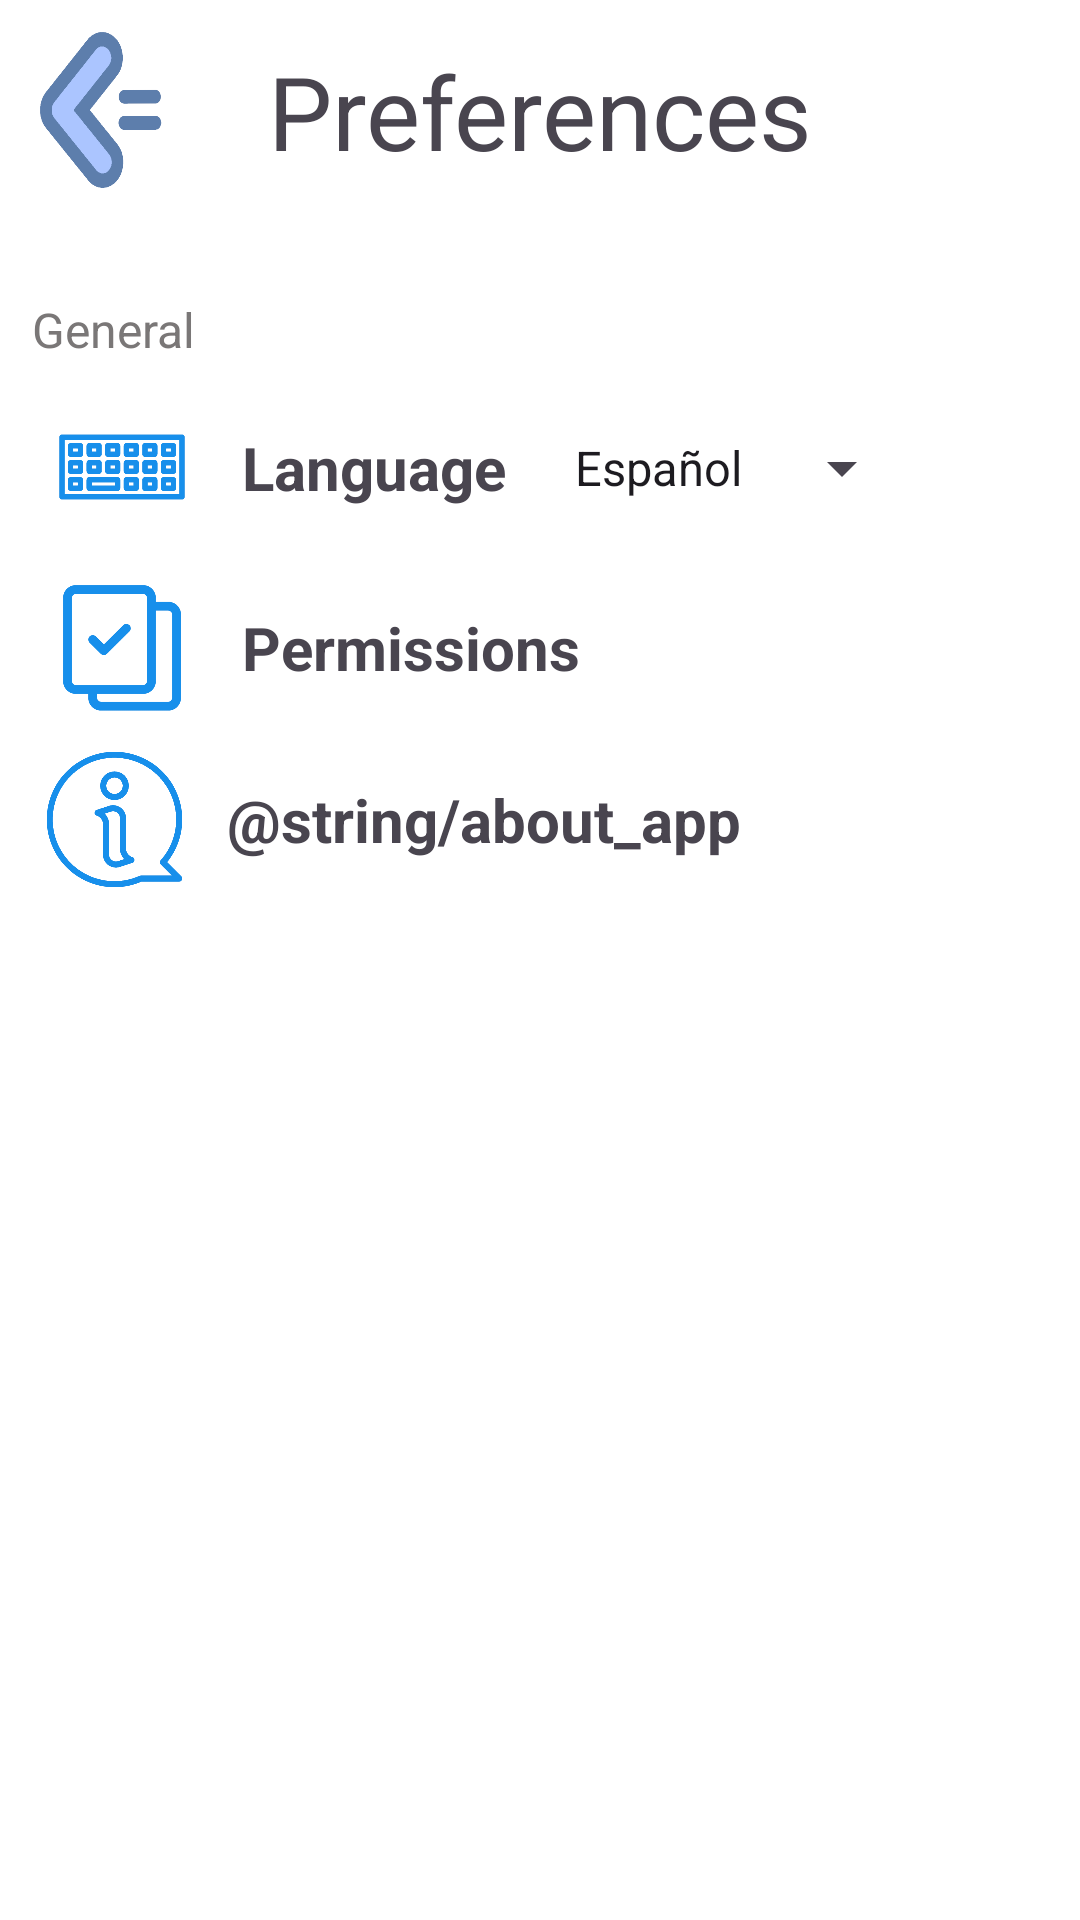

The Android layout XML behind this screen, and the referenced resources:
<!-- AndroidManifest.xml: application theme Theme.Tareapp -->
<!-- res/layout/activity_preference.xml -->
<?xml version="1.0" encoding="utf-8"?>
<androidx.constraintlayout.widget.ConstraintLayout xmlns:android="http://schemas.android.com/apk/res/android"
        xmlns:tools="http://schemas.android.com/tools"
        xmlns:app="http://schemas.android.com/apk/res-auto"
        android:id="@+id/main"
        android:layout_width="match_parent"
        android:layout_height="match_parent"
        tools:context=".ui.activity.PreferenceActivity">

    <ImageView
            android:layout_width="58dp"
            android:layout_height="64dp"
            app:srcCompat="@drawable/arrow"
            android:id="@+id/ivBackPreference"
            app:layout_constraintTop_toTopOf="parent"
            app:layout_constraintStart_toStartOf="parent"
            android:layout_marginTop="5dp"
            android:layout_marginStart="5dp" />

    <TextView
            android:text="@string/preferences"
            android:layout_width="wrap_content"
            android:layout_height="wrap_content"
            android:id="@+id/tvTitlePreference"
            app:layout_constraintEnd_toEndOf="parent"
            app:layout_constraintBottom_toBottomOf="@+id/ivBackPreference"
            app:layout_constraintTop_toTopOf="@+id/ivBackPreference"
            android:textSize="34sp"
            app:layout_constraintStart_toStartOf="parent" />

    <TextView
            android:text="@string/general"
            android:layout_width="wrap_content"
            android:layout_height="wrap_content"
            android:id="@+id/tvTitleGeneralPreference"
            android:layout_marginTop="30dp"
            app:layout_constraintTop_toBottomOf="@+id/ivBackPreference"
            android:textColor="#7A7777"
            android:textSize="16sp"
            app:layout_constraintStart_toStartOf="@+id/guidelineLeftGuidePreference" />

    <androidx.constraintlayout.widget.Guideline
            android:orientation="vertical"
            android:layout_width="wrap_content"
            android:layout_height="wrap_content"
            app:layout_constraintGuide_percent="0.03"
            android:id="@+id/guidelineLeftGuidePreference" />

    <androidx.constraintlayout.widget.ConstraintLayout
            android:layout_width="0dp"
            android:layout_height="wrap_content"
            android:clickable="true"
            android:focusable="true"
            app:layout_constraintStart_toStartOf="@+id/guidelineLeftGuidePreference"
            app:layout_constraintEnd_toEndOf="parent"
            app:layout_constraintHorizontal_bias="1.0"
            app:layout_constraintTop_toBottomOf="@+id/tvTitleGeneralPreference"
            android:id="@+id/constLayLanguagePreference"
            android:layout_marginTop="10dp">

        <ImageView
                android:layout_width="60dp"
                android:layout_height="50dp"
                app:srcCompat="@drawable/keyboard"
                android:id="@+id/ivKeyboardPreference"
                app:layout_constraintStart_toStartOf="parent"
                app:layout_constraintTop_toTopOf="parent" />

        <TextView
                android:text="@string/language"
                android:layout_width="wrap_content"
                android:layout_height="wrap_content"
                android:id="@+id/tvLanguagePreference"
                android:textStyle="bold"
                app:layout_constraintBottom_toBottomOf="@+id/ivKeyboardPreference"
                android:textSize="20sp"
                app:layout_constraintTop_toTopOf="@+id/ivKeyboardPreference"
                app:layout_constraintStart_toEndOf="@+id/ivKeyboardPreference"
                android:layout_marginStart="10dp" />

        <Spinner
                android:id="@+id/spinnerLanguagePreference"
                android:layout_width="0dp"
                android:layout_height="wrap_content"
                android:entries="@array/language_options"
                app:layout_constraintStart_toEndOf="@+id/tvLanguagePreference"
                app:layout_constraintTop_toTopOf="@+id/tvLanguagePreference"
                android:layout_marginStart="15dp"
                app:layout_constraintBottom_toBottomOf="@+id/tvLanguagePreference" />

    </androidx.constraintlayout.widget.ConstraintLayout>

    <androidx.constraintlayout.widget.ConstraintLayout
            android:layout_width="0dp"
            android:layout_height="wrap_content"
            android:clickable="true"
            android:focusable="true"
            app:layout_constraintStart_toStartOf="@+id/guidelineLeftGuidePreference"
            app:layout_constraintEnd_toEndOf="parent"
            android:id="@+id/constLayPermissionPreference"
            app:layout_constraintHorizontal_bias="1.0"
            app:layout_constraintTop_toBottomOf="@+id/constLayLanguagePreference"
            android:layout_marginTop="10dp">

        <ImageView
                android:layout_width="60dp"
                android:layout_height="50dp"
                app:srcCompat="@drawable/permissions"
                android:id="@+id/ivPermissionPreference"
                app:layout_constraintTop_toTopOf="parent"
                app:layout_constraintStart_toStartOf="parent"
                app:layout_constraintBottom_toBottomOf="parent" />

        <TextView
                android:text="@string/permissions"
                android:layout_width="wrap_content"
                android:layout_height="wrap_content"
                android:id="@+id/tvPermissionPreference"
                android:textStyle="bold"
                app:layout_constraintBottom_toBottomOf="@+id/ivPermissionPreference"
                app:layout_constraintTop_toTopOf="@+id/ivPermissionPreference"
                app:layout_constraintStart_toEndOf="@+id/ivPermissionPreference"
                android:layout_marginStart="10dp"
                android:textSize="20sp" />

    </androidx.constraintlayout.widget.ConstraintLayout>

    <androidx.constraintlayout.widget.ConstraintLayout
            android:layout_width="0dp"
            android:layout_height="wrap_content"
            android:clickable="true"
            android:focusable="true"
            app:layout_constraintStart_toStartOf="@+id/guidelineLeftGuidePreference"
            app:layout_constraintEnd_toEndOf="parent"
            app:layout_constraintHorizontal_bias="0.0"
            app:layout_constraintTop_toBottomOf="@+id/constLayPermissionPreference"
            android:layout_marginTop="10dp"
            android:id="@+id/constLayAboutAppPreference">

        <ImageView
                android:layout_width="55dp"
                android:layout_height="45dp"
                app:srcCompat="@drawable/info"
                android:id="@+id/ivInfoPreference"
                app:layout_constraintStart_toStartOf="parent"
                app:layout_constraintBottom_toBottomOf="parent"
                app:layout_constraintTop_toTopOf="parent" />

        <TextView
                android:text="@string/about_app"
                android:layout_width="wrap_content"
                android:layout_height="wrap_content"
                android:id="@+id/tvAboutAppPreference"
                android:textStyle="bold"
                app:layout_constraintBottom_toBottomOf="@+id/ivInfoPreference"
                app:layout_constraintTop_toTopOf="@+id/ivInfoPreference"
                android:textSize="20sp"
                app:layout_constraintStart_toEndOf="@+id/ivInfoPreference"
                android:layout_marginStart="10dp" />
    </androidx.constraintlayout.widget.ConstraintLayout>

</androidx.constraintlayout.widget.ConstraintLayout>
<!-- resources referenced by this layout -->
<resources>
  <string-array name="language_options">
          <item>Español</item>
          <item>Catalá</item>
          <item>English</item>
      </string-array>
  <!-- drawable arrow: png bitmap (drawable, 11377 bytes) -->
  <!-- drawable info: png bitmap (drawable, 17841 bytes) -->
  <!-- drawable keyboard: png bitmap (drawable, 6903 bytes) -->
  <!-- drawable permissions: png bitmap (drawable, 18099 bytes) -->
  <string name="about_app">Sobre la aplicación</string>
  <string name="general">General</string>
  <string name="language">Language</string>
  <string name="permissions">Permissions</string>
  <string name="preferences">Preferences</string>
  <style name="Theme.Tareapp" parent="Base.Theme.Tareapp" />
  <style name="Base.Theme.Tareapp" parent="Theme.Material3.DayNight.NoActionBar">
          
          <item name="colorPrimary">@color/dark_blue</item>
          <item name="colorOnPrimary">@color/light_blue</item>
          <item name="android:windowBackground">@color/white</item>
      </style>
  <color name="dark_blue">#5D7EAB</color>
  <color name="light_blue">#A3CEF1</color>
  <color name="white">#FFFFFFFF</color>
</resources>
